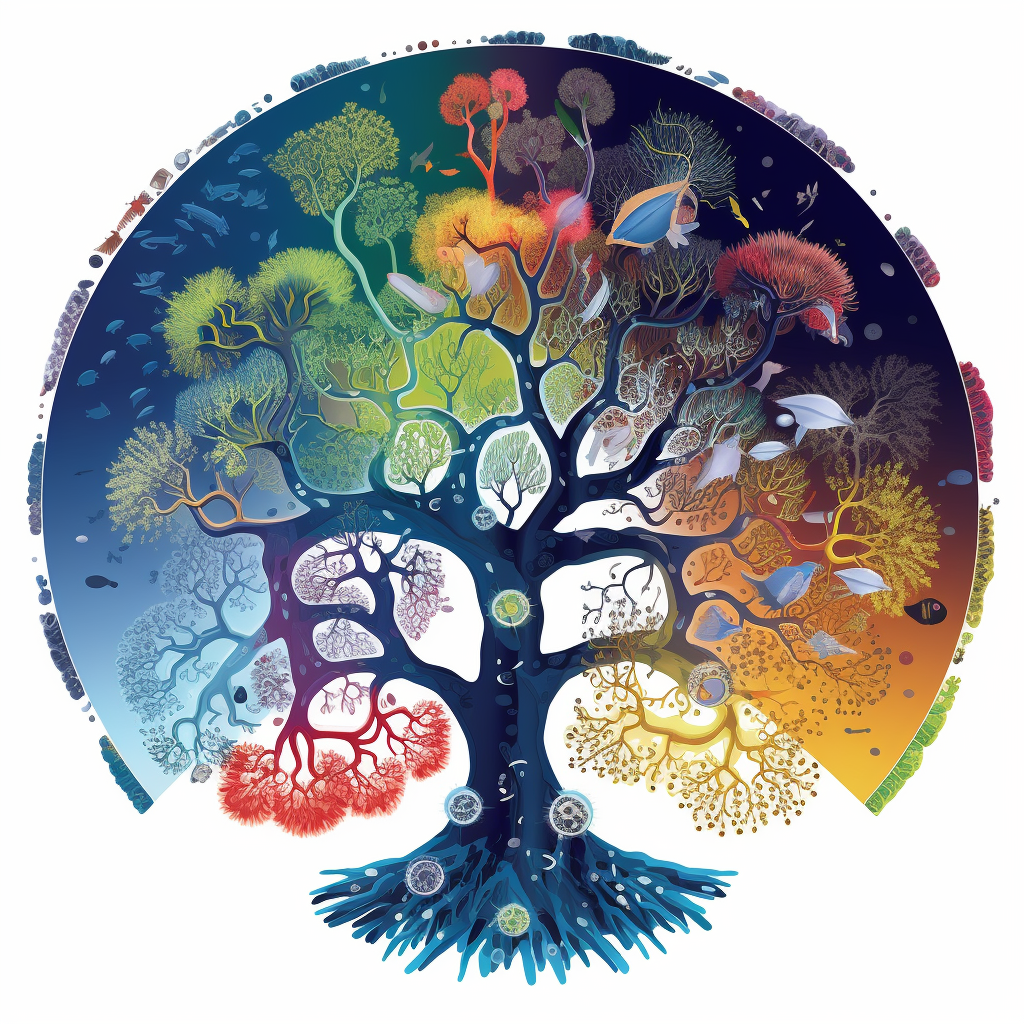
Generation parameters embedded in this image by Midjourney (PNG 'Description' text chunk):
Create a series of colorful and engaging images depicting the Tree of Life for prokaryotes. The central image should feature a large, vibrant tree with branches in various colors, each representing different lineages of prokaryotes (bacteria and archaea). The tree is set against a detailed background showcasing a variety of natural habitats where prokaryotes are found, including oceanic hydrothermal vents, polar ice, soil, and clouds. Add playful, animated characters in the form of friendly bacteria and archaea, who act as guides to provide educational insights about their environments, roles in ecosystems, and unique characteristics. The images should be full of life, color, and fun, inviting viewers to explore and learn about the diversity and importance of prokaryotic life on Earth. --v 5.1 Job ID: 3ba0c65f-08bd-484f-831d-179c3a82f4e1